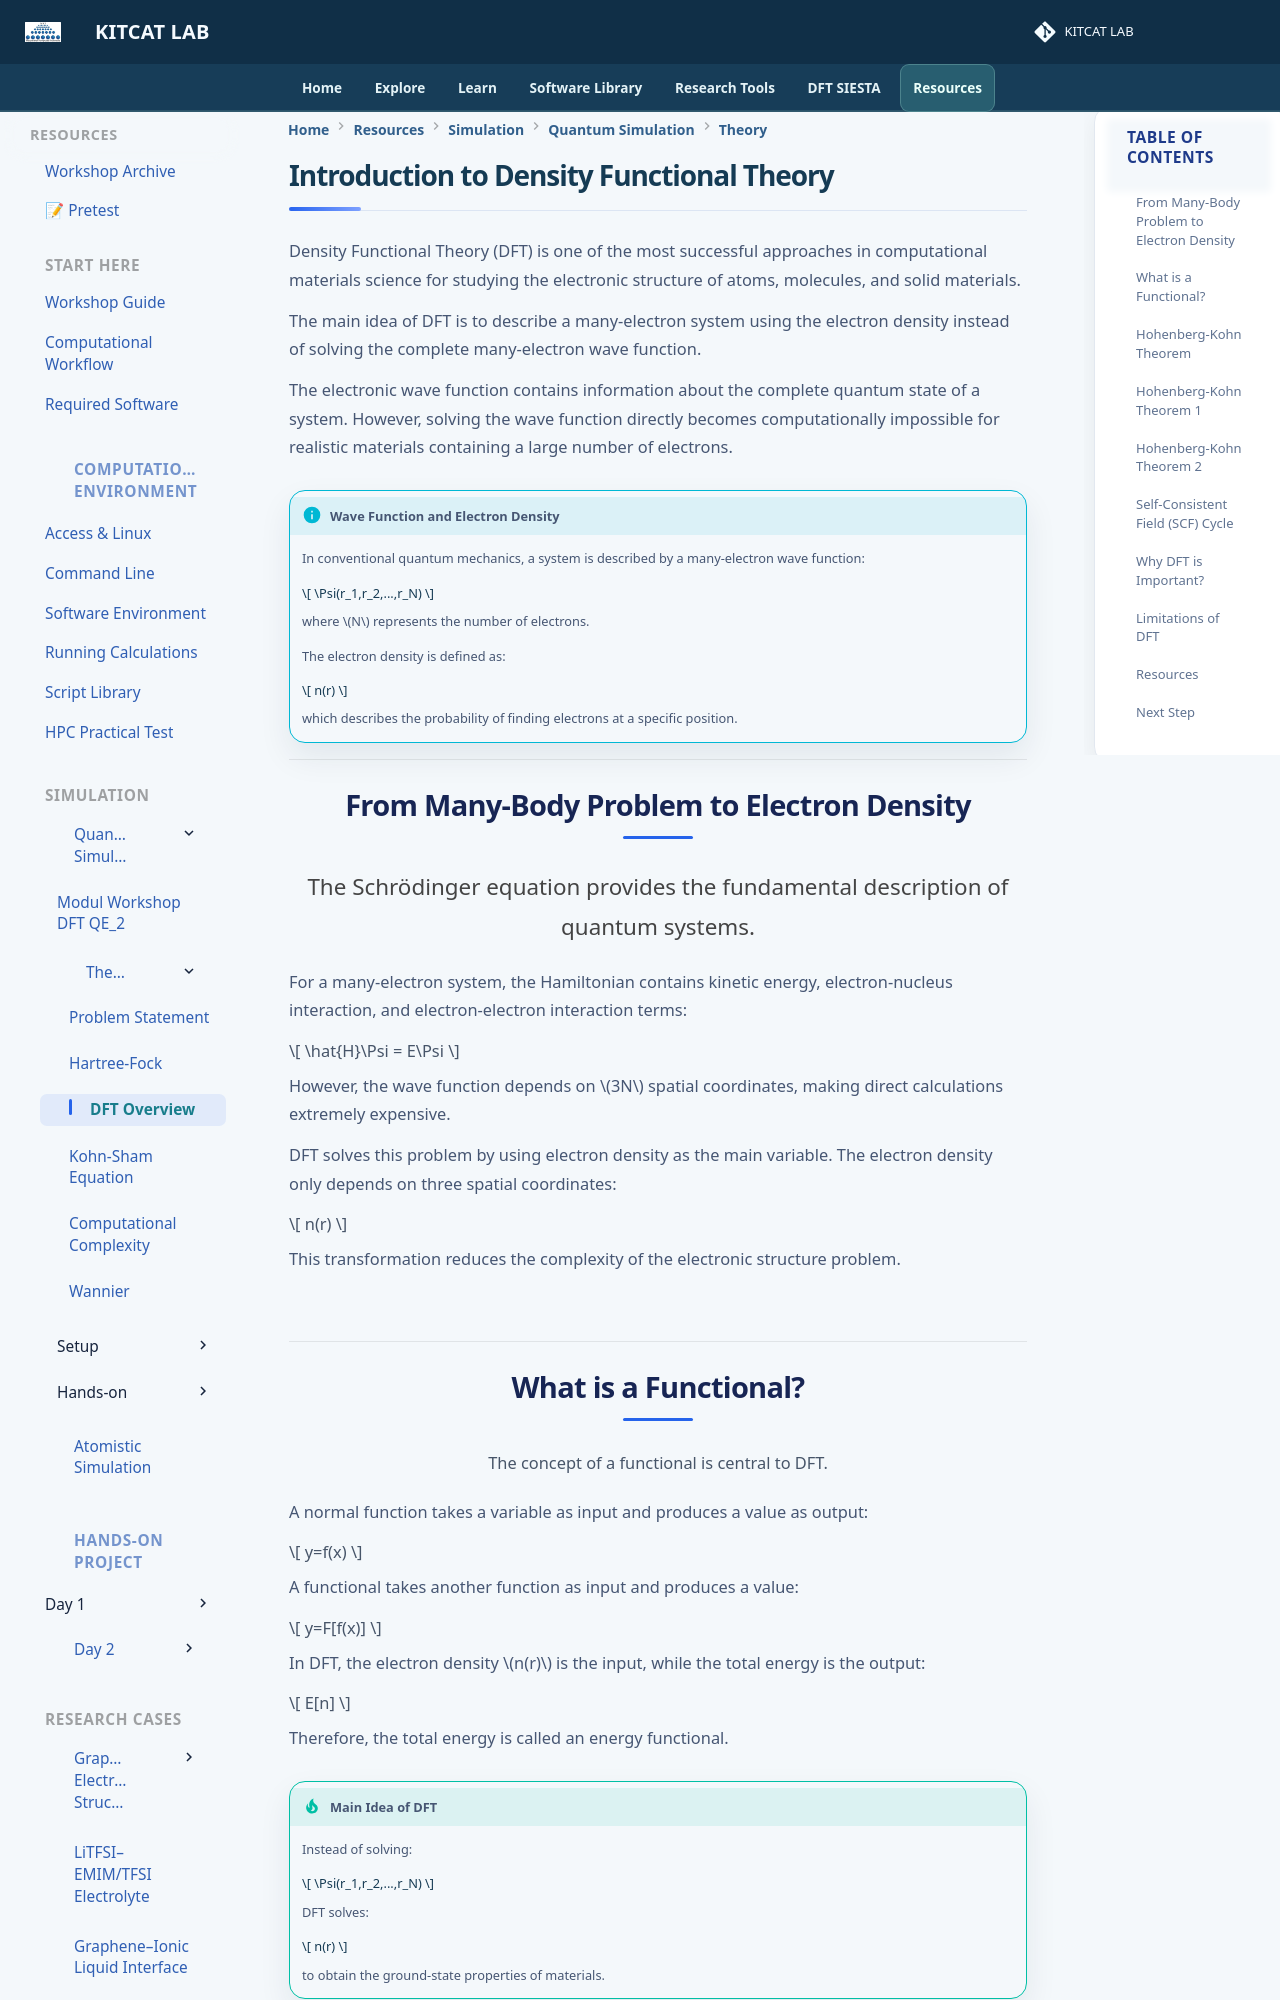

repository: lala002-brin/MKI-Workshop · page: quantum-simulation/theory/dft-overview/index.html · generator: mkdocs

# Introduction to Density Functional Theory


Density Functional Theory (DFT) is one of the most successful approaches in computational materials science for studying the electronic structure of atoms, molecules, and solid materials.


The main idea of DFT is to describe a many-electron system using the electron density instead of solving the complete many-electron wave function.


The electronic wave function contains information about the complete quantum state of a system. However, solving the wave function directly becomes computationally impossible for realistic materials containing a large number of electrons.



!!! info "Wave Function and Electron Density"

    In conventional quantum mechanics, a system is described by a many-electron wave function:

    \[
    \Psi(r_1,r_2,...,r_N)
    \]

    where \(N\) represents the number of electrons.

    The electron density is defined as:

    \[
    n(r)
    \]

    which describes the probability of finding electrons at a specific position.



## From Many-Body Problem to Electron Density


The Schrödinger equation provides the fundamental description of quantum systems.


For a many-electron system, the Hamiltonian contains kinetic energy, electron-nucleus interaction, and electron-electron interaction terms:


\[
\hat{H}\Psi = E\Psi
\]


However, the wave function depends on \(3N\) spatial coordinates, making direct calculations extremely expensive.


DFT solves this problem by using electron density as the main variable. The electron density only depends on three spatial coordinates:


\[
n(r)
\]


This transformation reduces the complexity of the electronic structure problem.
